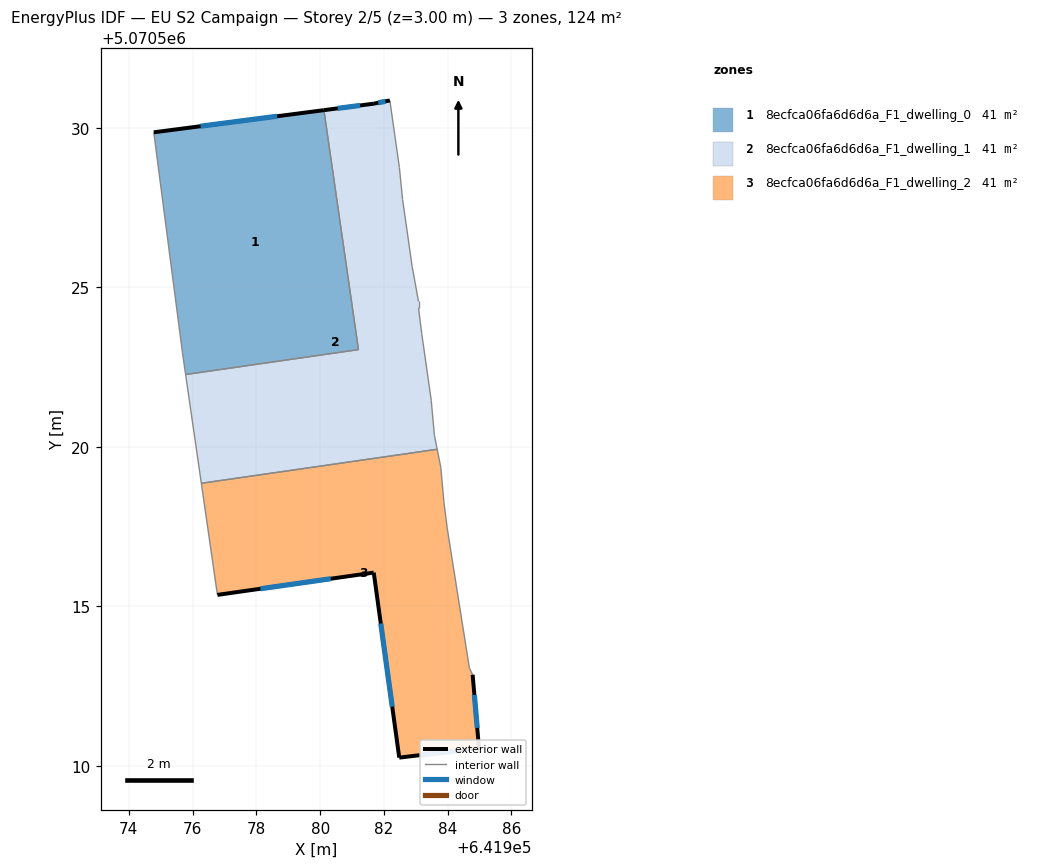
=== STOREY PLAN SPEC (per zone: floor XY polygon, exterior-wall plan segments, windows/doors) ===
zone 1: 8ecfca06fa6d6d6a_F1_dwelling_0  (41.5 m²)
  floor: (641980.12, 5070530.56) (641981.20, 5070523.05) (641975.78, 5070522.27) (641975.68, 5070522.96) (641974.78, 5070529.87)
  exterior wall: (641980.12, 5070530.56) – (641974.78, 5070529.87)  [5.4 m]
    window: (641978.65, 5070530.37) – (641976.25, 5070530.06)  [3.3 m²]
  interior walls: 4
zone 2: 8ecfca06fa6d6d6a_F1_dwelling_1  (41.5 m²)
  floor: (641982.19, 5070530.87) (641982.49, 5070528.76) (641982.59, 5070527.76) (641982.89, 5070525.66) (641983.09, 5070524.56) (641983.09, 5070524.36) (641983.19, 5070523.56) (641983.48, 5070521.46) (641983.58, 5070520.36) (641983.67, 5070519.92) (641976.27, 5070518.86) (641975.78, 5070522.27) (641981.20, 5070523.05) (641980.12, 5070530.56) (641981.69, 5070530.77)
  exterior wall: (641981.69, 5070530.77) – (641980.12, 5070530.56)  [1.6 m]
    window: (641981.25, 5070530.71) – (641980.55, 5070530.62)  [1.0 m²]
  exterior wall: (641982.19, 5070530.87) – (641981.69, 5070530.77)  [0.5 m]
    window: (641982.05, 5070530.84) – (641981.82, 5070530.79)  [0.3 m²]
  interior walls: 13
zone 3: 8ecfca06fa6d6d6a_F1_dwelling_2  (41.4 m²)
  floor: (641983.67, 5070519.92) (641983.78, 5070519.36) (641983.88, 5070518.26) (641983.98, 5070517.46) (641984.68, 5070513.05) (641984.78, 5070512.85) (641984.98, 5070510.55) (641982.48, 5070510.25) (641981.68, 5070516.06) (641976.78, 5070515.36) (641976.27, 5070518.86)
  exterior wall: (641984.98, 5070510.55) – (641984.78, 5070512.85)  [2.3 m]
    window: (641984.93, 5070511.18) – (641984.84, 5070512.22)  [1.4 m²]
  exterior wall: (641982.48, 5070510.25) – (641984.98, 5070510.55)  [2.5 m]
    window: (641983.17, 5070510.33) – (641984.29, 5070510.47)  [1.5 m²]
  exterior wall: (641981.68, 5070516.06) – (641982.48, 5070510.25)  [5.9 m]
    window: (641981.90, 5070514.46) – (641982.26, 5070511.85)  [3.6 m²]
  exterior wall: (641976.78, 5070515.36) – (641981.68, 5070516.06)  [5.0 m]
    window: (641978.13, 5070515.55) – (641980.33, 5070515.86)  [3.0 m²]
  interior walls: 7

=== DERIVED (storey summary) ===
Building: EU S2 Campaign
Storey: 2 of 5  (floor level z = 3.00 m)
Storey gross floor area: 124.4 m²
Zones on this storey: 3
  - 8ecfca06fa6d6d6a_F1_dwelling_0: floor 41.5 m²; exterior wall 5.4 m (16.1 m²); 1 window(s) 3.3 m²; WWR 20.2%
  - 8ecfca06fa6d6d6a_F1_dwelling_1: floor 41.5 m²; exterior wall 2.1 m (6.3 m²); 2 window(s) 1.3 m²; WWR 20.2%
  - 8ecfca06fa6d6d6a_F1_dwelling_2: floor 41.4 m²; exterior wall 15.6 m (46.9 m²); 4 window(s) 9.5 m²; WWR 20.2%
Zone adjacency (shared interzone walls):
  - 8ecfca06fa6d6d6a_F1_dwelling_0 ↔ 8ecfca06fa6d6d6a_F1_dwelling_1
  - 8ecfca06fa6d6d6a_F1_dwelling_1 ↔ 8ecfca06fa6d6d6a_F1_dwelling_2